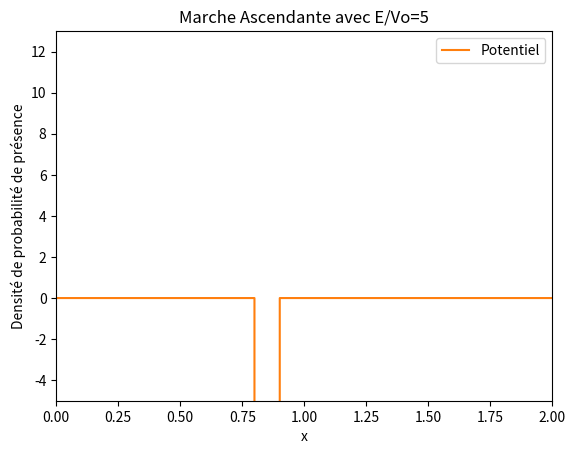

Reproduce this figure in Python.
import numpy as np
import math
import matplotlib.pyplot as plt
import matplotlib.animation as animation
import time

start_time = time.time()

def init():
    line.set_data([], [])
    return line,

def animate(j):
    line.set_data(o, final_densite[j,:]) #Crée un graphique pour chaque densite sauvegarde
    return line,

dt=1E-7
dx=0.001
nx=int(1/dx)*2
nt=50000 # En fonction du potentiel il faut modifier ce parametre car sur certaines animations la particule atteins les bords
nd=int(nt/1000)+1#nombre d image dans notre animation
n_frame = nd
s=dt/(dx**2)
xc=0.6
sigma=0.05
A=1/(math.sqrt(sigma*math.sqrt(math.pi)))
v0=-4000
e=5#Valeur du rapport E/V0
E=e*v0
k=math.sqrt(2*abs(E))

# v0=2
# dt=1E-5
# dx=0.01
# nx=100*2
# nt=v0*10000 # En fonction du potentiel il faut modifier ce parametre car sur certaines animations la particule atteins les bords
# nd=int(nt/1000)+1 #nombre d image dans notre animation
# s=dt/(dx**2)
# xc=4.5
# sigma=0.1
# A=1/(math.sqrt(sigma*math.sqrt(math.pi)))

#e=1 #Valeur du rapport E/V0

# debut_barriere = 1
# largeur_barriere = 0.5
# fin_barriere = debut_barriere + largeur_barriere
# #k=math.sqrt(2*E)
#
# print(E/v0)

o=np.zeros(nx)
V=np.zeros(nx)

# Initialisation des tableaux
o = np.linspace(0, (nx - 1) * dx, nx)
V = np.zeros(nx)
#V[o >= 1] = v0  # Potentiel
V[(o >= 0.8) & (o<=0.9)] = v0  # Potentiel

cpt = A * np.exp(1j * k * o - ((o - xc) ** 2) / (2 * (sigma ** 2)))
densite=np.zeros((nt,nx))
densite[0,:] = np.absolute(cpt[:]) ** 2
final_densite=np.zeros((n_frame,nx))
re=np.zeros(nx)
re[:]=np.real(cpt[:])

b=np.zeros(nx)

im=np.zeros(nx)
im[:]=np.imag(cpt[:])

it=0
for i in range(1, nt):
    if i % 2 != 0:
        b[1:-1]=im[1:-1]
        im[1:-1] = im[1:-1] + s * (re[2:] + re[:-2]) - 2 * re[1:-1] * (s + V[1:-1] * dt)
        densite[i,1:-1] = re[1:-1]*re[1:-1] + im[1:-1]*b[1:-1]
    else:
        re[1:-1] = re[1:-1] - s * (im[2:] + im[:-2]) + 2 * im[1:-1] * (s + V[1:-1] * dt)

for i in range(1,nt):
    if((i-1)%1000==0):
        it+=1
        final_densite[it][:]=densite[i][:]

# it=0
# for i in range(1, nt):
#     if i % 2 != 0:
#         b[1:-1]=im[1:-1]
#         im[1:-1] = im[1:-1] + s * (re[2:] + re[:-2]) - 2 * re[1:-1] * (s + V[1:-1] * dt)
#         if (i - 1) % 1000 == 0:
#             it+=1
#             densite[it,1:-1] = re[1:-1]*re[1:-1] + im[1:-1]*b[1:-1]
#     else:
#         re[1:-1] = re[1:-1] - s * (im[2:] + im[:-2]) + 2 * im[1:-1] * (s + V[1:-1] * dt)

# it = 0
# for i in range(1, nt):
#     if i % 2 != 0:
#         it += 1
#         im[1:-1] = im[1:-1] + s * (re[2:] + re[:-2]) - 2 * re[1:-1] * (s + V[1:-1] * dt)
#         densite[it][1:-1] = im[1:-1]**2 + re[1:-1]** 2
#     else:
#         re[1:-1] = re[1:-1] - s * (im[2:] + im[:-2]) + 2 * im[1:-1] * (s + V[1:-1] * dt)
# #
# it=0
# for i in range (1,nt):
#     if (i%2!=0):
#         if((i-1)%1000==0):
#             it=it+1
#             for cpt in range (1,nx-1):
#                 #b[cpt]=im[cpt]
#                 im[cpt]=im[cpt]+(s*re[cpt+1])+(s*re[cpt-1])-(2*re[cpt]*(s+(V[cpt]*dt)))
#                 densite[it][cpt]=im[cpt]*im[cpt]+(re[cpt]**2)
#         else:
#              for cpt in range (1,nx-1):
#                  im[cpt]=im[cpt]+(s*re[cpt+1])+(s*re[cpt-1])-(2*re[cpt]*(s+(V[cpt]*dt)))
#     else:
#         for cpt in range (1,nx-1):
#             re[cpt]=re[cpt]-(s*im[cpt+1])-(s*im[cpt-1])+(2*im[cpt]*(s+(V[cpt]*dt)))


# fig = plt.figure() # initialise la figure principale
# line, = plt.plot([], [])
# plt.ylim(0,3.5)
# plt.xlim(0,10)
# plt.plot(o,V,label="Potentiel")
# #Fais apparaitre sur tous les graphiques le potentiel
# #En changeant V par ((V*6)/v0) ca permet de faire rentrer le potentiel dans le graphique
# plt.title("Marche Ascendante avec E/Vo=1")
# plt.xlabel("x")
# plt.ylabel("Densité de probabilité de présence")
# plt.legend() #Permet de faire apparaitre la legende
#
#  frames = 200
#  ani = animation.FuncAnimation(fig, animate, init_func=init, frames=nd, blit=True, interval=50, repeat=False)
# # #ani = animation.FuncAnimation(fig, update, frames=frames, interval=50, blit=True)
# #
# #ani.save('min.mp4', writer = animation.FFMpegWriter(fps=30, bitrate=5000))

plot_title = "Marche Ascendante avec E/Vo="+str(e)

fig = plt.figure() # initialise la figure principale
line, = plt.plot([], [])
plt.ylim(-5,13)
plt.xlim(0,2)
plt.plot(o,V,label="Potentiel")
plt.title(plot_title)
plt.xlabel("x")
plt.ylabel("Densité de probabilité de présence")
plt.legend() #Permet de faire apparaitre la legende

ani = animation.FuncAnimation(fig,animate,init_func=init, frames=nd, blit=False, interval=100, repeat=False)
#file_name = 'paquet_onde_e='+str(e)+'.mp4'
#ani.save(file_name, writer = animation.FFMpegWriter(fps=120, bitrate=5000))
plt.show()


# end_time = time.time()
# elapsed_time = end_time - start_time
# print(f"Elapsed Time: {elapsed_time} seconds")
